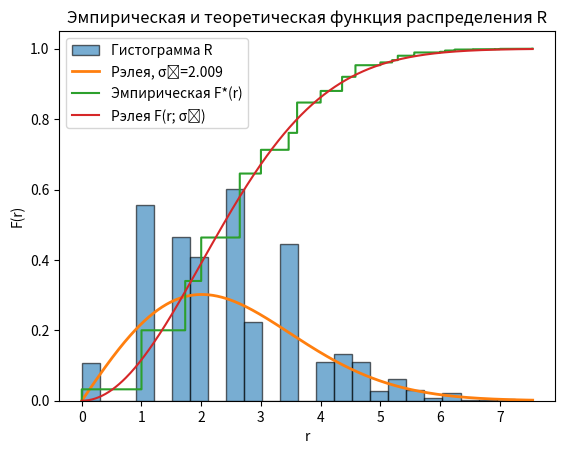

Recreate this plot in Python.
# -*- coding: utf-8 -*-
# ПЗ№7, вариант 5: случайное блуждание на треугольной решётке (6 направлений)
# Требуется: расстояние от начала после M=8 шагов; гистограмма и эмпирическая CDF;
# оценка пригодности аппроксимации Рэлея (KS-тест).

import math

import matplotlib.pyplot as plt
import numpy as np

# ---------------- Параметры эксперимента ----------------
M = 8  # число шагов блуждания (по условию)
N = 20000  # число траекторий (экспериментов) >= 1000
K = 25  # число интервалов для гистограммы (15 или 25)

rng = np.random.default_rng(42)

# ---------------- Треугольная решётка: 6 направлений ----------------
# Единичный шаг в направлениях с углами 0°, 60°, 120°, 180°, 240°, 300°
angles = np.deg2rad([0, 60, 120, 180, 240, 300])
dirs = np.stack([np.cos(angles), np.sin(angles)], axis=1)  # shape=(6,2)

# ---------------- Генерация N траекторий по M шагов ----------------
# Выбираем для каждой траектории последовательность направлений
idx = rng.integers(0, 6, size=(N, M))  # индексы направлений
steps = dirs[idx]  # (N, M, 2)
pos = steps.sum(axis=1)  # конечные координаты (x,y), shape=(N,2)
r = np.linalg.norm(pos, axis=1)  # расстояние от начала

# ---------------- Статистики выборки ----------------
mean_r = float(np.mean(r))
var_r = float(np.var(r, ddof=1))

print("РЕЗУЛЬТАТЫ СТАТИСТИЧЕСКОГО АНАЛИЗА")
print("==================================")
print(f"Число экспериментов: {N}")
print(f"Число шагов: {M}")
print(f"Математическое ожидание r: {mean_r:.6f}")
print(f"Дисперсия r:             {var_r:.6f}\n")

# ---------------- Гистограмма и эмпирическая CDF ----------------
counts, edges = np.histogram(r, bins=K, range=(0.0, r.max()))
rel = counts / N
cum = np.cumsum(rel)

print("ГИСТОГРАММА РАСПРЕДЕЛЕНИЯ R")
print("Интервал                Кол-во   Норм.частота   Меньше или равно")
print("-----------------------------------------------------------------")
for i in range(K):
    a, b = edges[i], edges[i + 1]
    print(f"[{a:6.3f} - {b:6.3f})    {counts[i]:6d}       {rel[i]:0.4f}           {cum[i]:0.4f}")

# ---------- Проверка аппроксимации распределением Рэлея ----------
# Теория: при изотропном блуждании (и для нашей шестиугольной симметрии тоже)
# X и Y ~ примерно N(0, σ^2) с σ^2 ≈ M/2, поэтому R = sqrt(X^2+Y^2) ~ Rayleigh(σ).
# Оценим σ по ММП: σ_hat = sqrt(E[R^2]/2)
sigma_hat = math.sqrt(np.mean(r ** 2) / 2.0)


def rayleigh_cdf(x, sigma):
    return 1.0 - np.exp(-x * x / (2.0 * sigma * sigma))


# Колмогоров против F_Rayleigh(r; σ_hat)
r_sorted = np.sort(r)
Fn = np.arange(1, N + 1) / N
F_theor = rayleigh_cdf(r_sorted, sigma_hat)
D_plus = float(np.max(Fn - F_theor))
D_minus = float(np.max(F_theor - (np.arange(0, N) / N)))
Dn = max(D_plus, D_minus)
Dcrit = 1.36 / math.sqrt(N)  # α = 0.05 (асимптотика)

print("\nПроверка аппроксимации Рэлея:")
print(f"Оценка σ (ММП): {sigma_hat:.6f}")
print(f"Колмогоров: D = {Dn:.5f} (D+={D_plus:.5f}, D-={D_minus:.5f}),  D_crit(0.05) = {Dcrit:.5f}")
print(
    f"Вывод: {'аппроксимация Рэлея приемлема (H0 не отвергаем)' if Dn < Dcrit else 'аппроксимация не подтверждается на 5% уровне'}")

# ---------------- Графики ----------------
# 1) Гистограмма + теор. плотность Рэлея с σ_hat
xx = np.linspace(0, r.max(), 400)
rayleigh_pdf = (xx / (sigma_hat ** 2)) * np.exp(-xx * xx / (2 * sigma_hat * sigma_hat))

plt.hist(r, bins=K, density=True, alpha=0.6, edgecolor='black', label="Гистограмма R")
plt.plot(xx, rayleigh_pdf, linewidth=2, label=f"Рэлея, σ̂={sigma_hat:.3f}")
plt.title("Расстояние после M=8 шагов (треугольная решётка)")
plt.xlabel("r");
plt.ylabel("Плотность");
plt.legend();
plt.show()

# 2) Эмпирическая и теоретическая CDF
plt.step(r_sorted, Fn, where='post', label="Эмпирическая F*(r)")
plt.plot(xx, rayleigh_cdf(xx, sigma_hat), label="Рэлея F(r; σ̂)")
plt.title("Эмпирическая и теоретическая функция распределения R")
plt.xlabel("r");
plt.ylabel("F(r)");
plt.legend();
plt.show()
